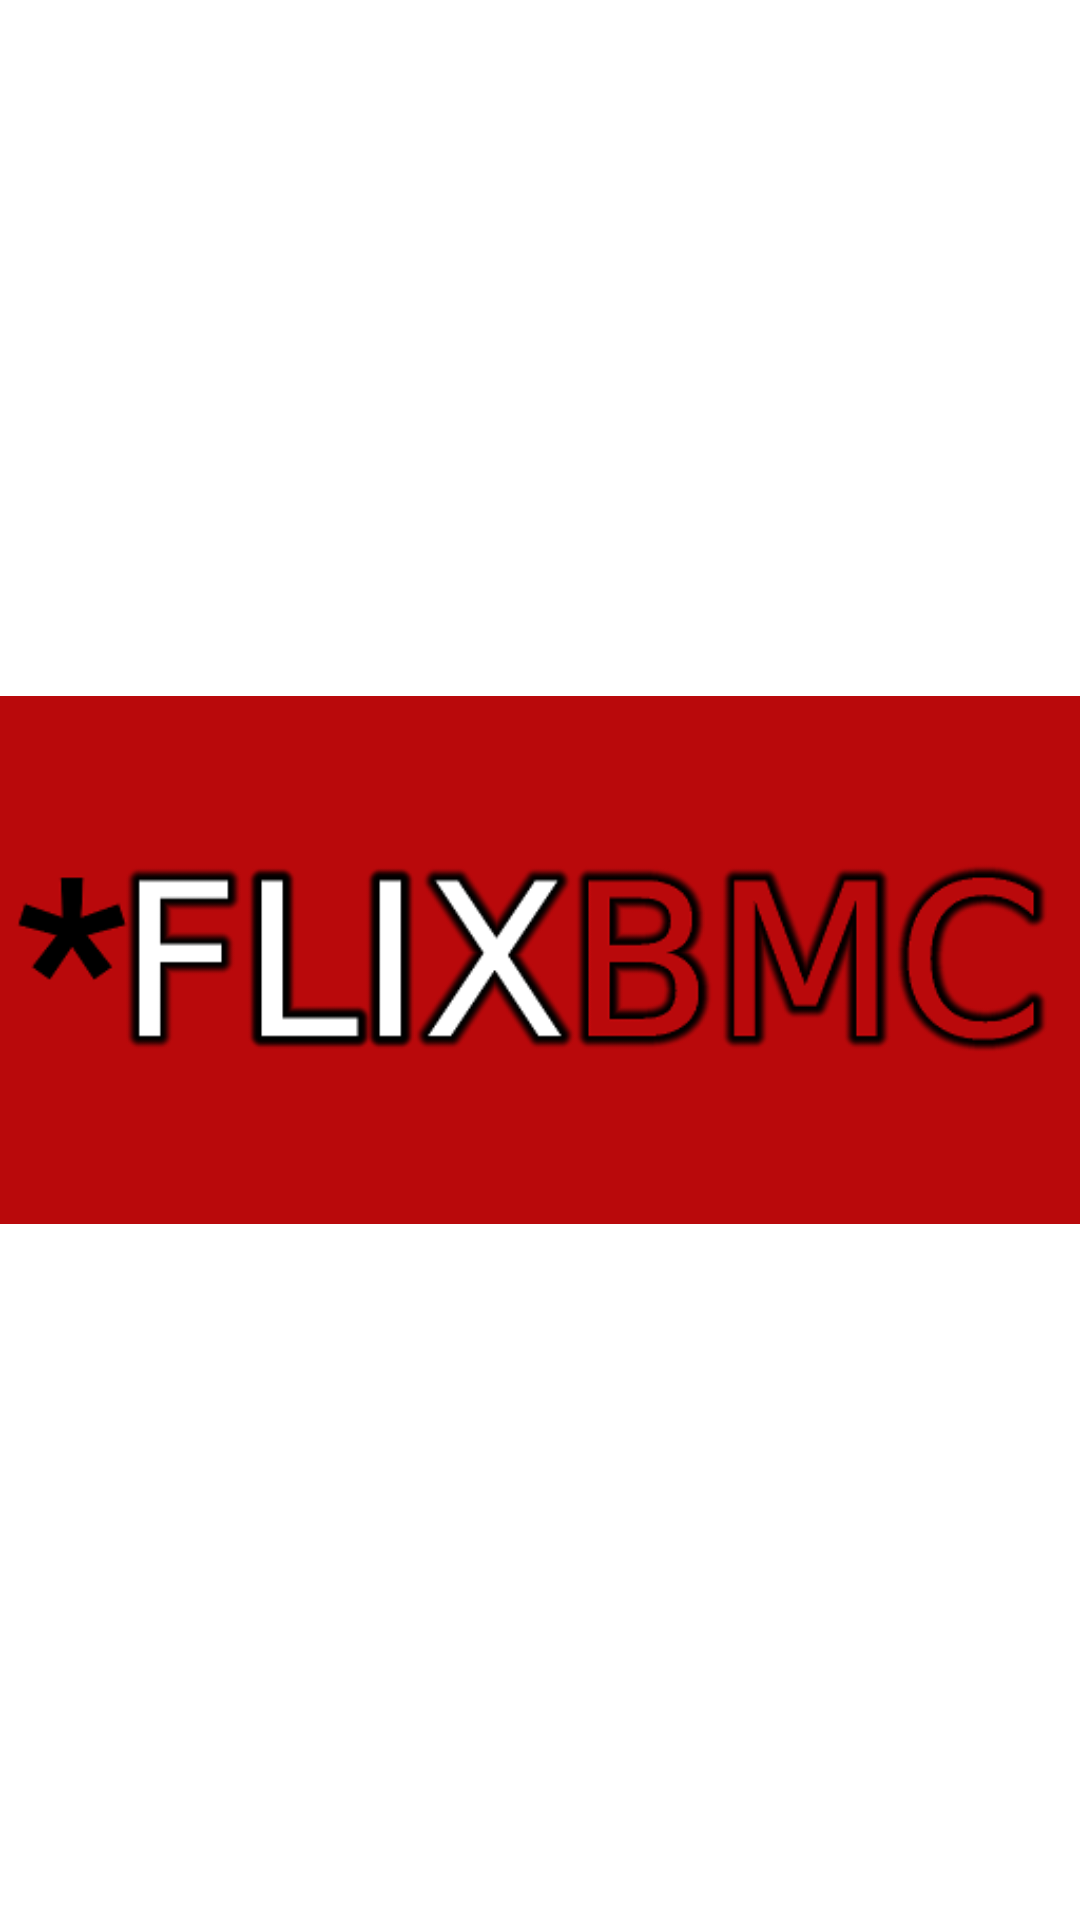

Here is an Android app screen rendered from its layout file. Give the layout XML and the strings, colors and styles it references.
<!-- AndroidManifest.xml: application theme Theme.Default -->
<!-- res/layout/startup.xml -->
<?xml version="1.0" encoding="utf-8"?>
<RelativeLayout xmlns:android="http://schemas.android.com/apk/res/android"
                android:layout_width="fill_parent"
                android:layout_height="fill_parent"
                android:background="@color/startBackground">

    <ImageView
        android:layout_width="fill_parent"
        android:layout_height="fill_parent"
        android:src="@drawable/feature"/>

</RelativeLayout>
<!-- resources referenced by this layout -->
<resources>
  <!-- drawable feature: png bitmap (drawable-hdpi, 22800 bytes) -->
</resources>
